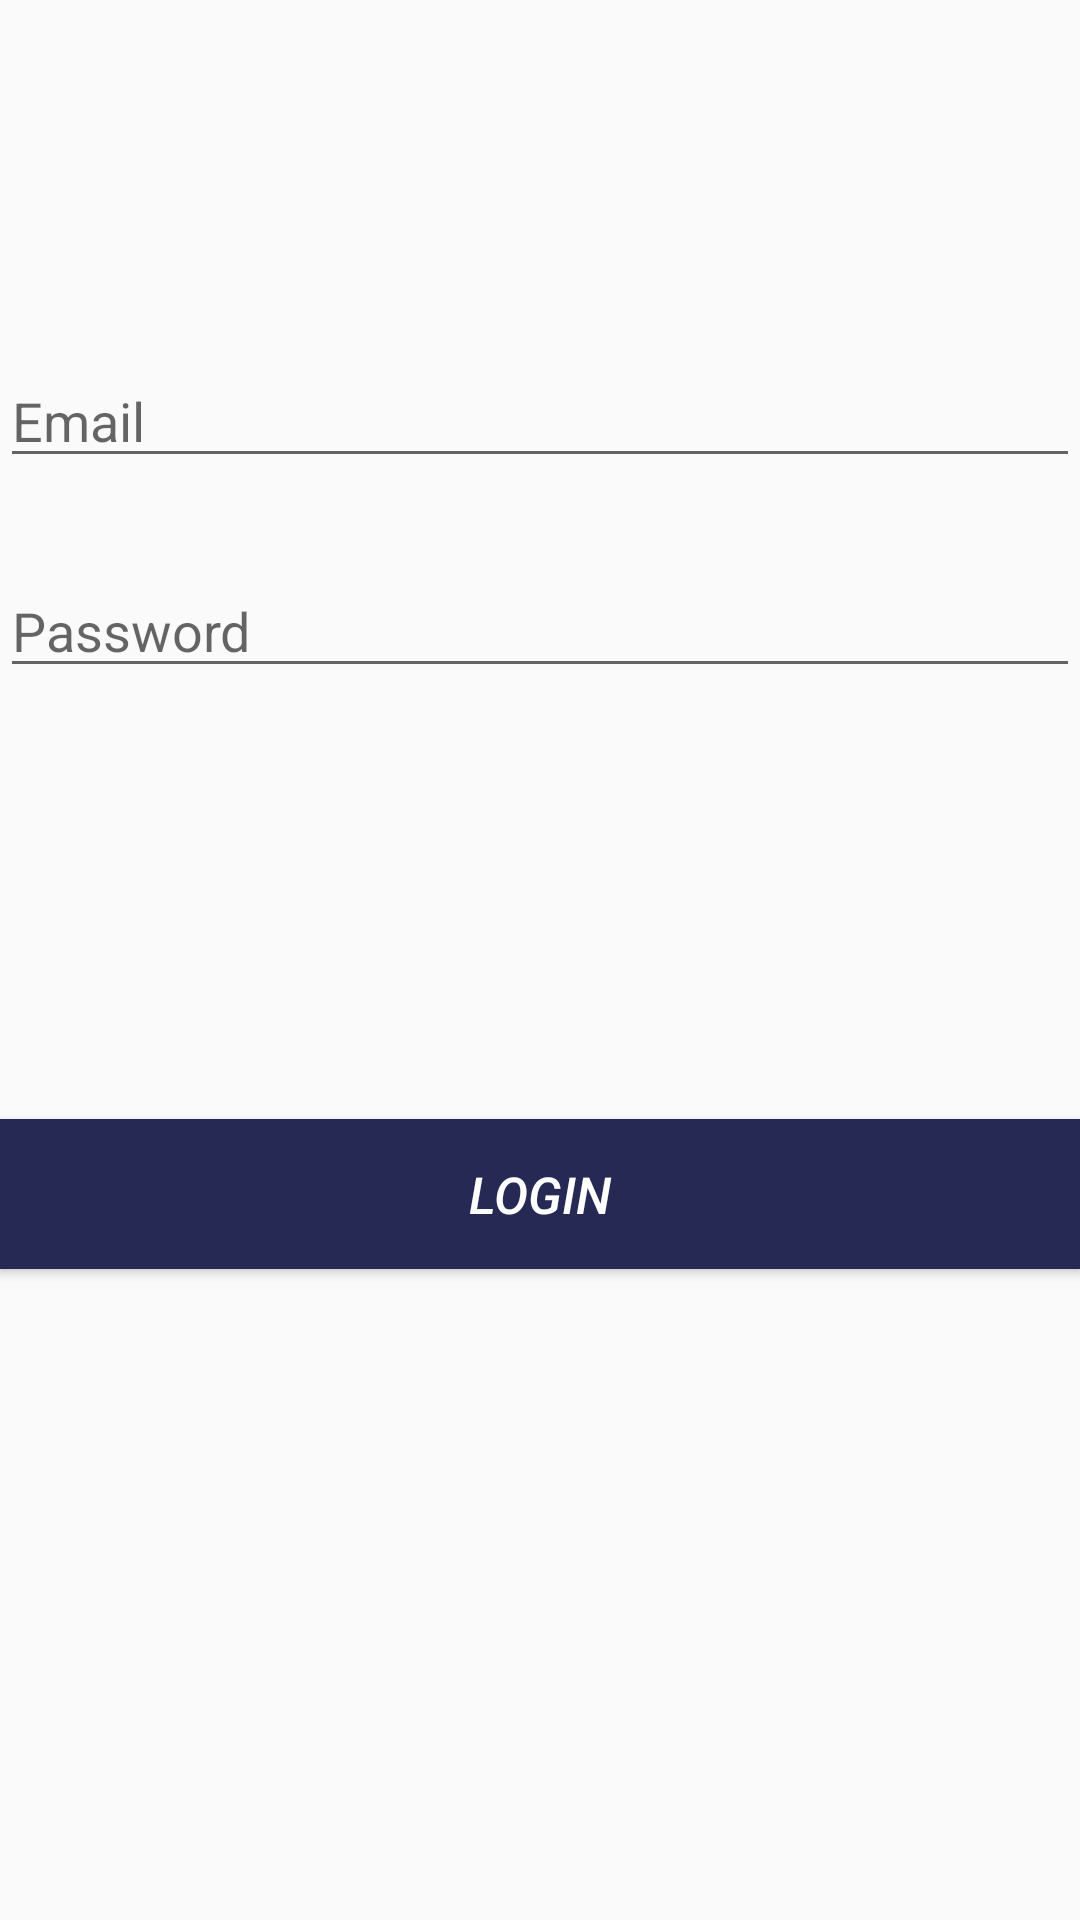

Produce the Android XML layout that renders to this screen, including the resource entries it uses.
<!-- AndroidManifest.xml: application theme AppTheme -->
<!-- res/layout/fragment_login.xml -->
<?xml version="1.0" encoding="utf-8"?>
<RelativeLayout xmlns:android="http://schemas.android.com/apk/res/android"
    xmlns:tools="http://schemas.android.com/tools"
    android:layout_width="match_parent"
    android:layout_height="match_parent"
    tools:context=".RegisterAdmin.LoginFragment">


    <EditText
        android:id="@+id/edt_Email"
        android:layout_width="match_parent"
        android:layout_height="wrap_content"
        android:layout_alignParentTop="true"
        android:layout_centerHorizontal="true"
        android:layout_marginTop="118dp"
        android:hint="Email"
        android:inputType="textEmailAddress" />


    <EditText
        android:id="@+id/edt_Pass"
        android:layout_width="match_parent"
        android:layout_height="wrap_content"
        android:layout_alignParentTop="true"
        android:layout_centerHorizontal="true"
        android:layout_marginTop="188dp"
        android:hint="Password"
        android:inputType="textPassword" />


    <ProgressBar
        android:id="@+id/progress_circular"
        android:layout_width="30dp"
        android:layout_height="30dp"
        android:layout_above="@+id/btn_login"
        android:layout_centerHorizontal="true"
        android:layout_marginBottom="13dp"
        android:visibility="gone"/>


    <Button
        android:id="@+id/btn_login"
        android:layout_width="match_parent"
        android:layout_height="50dp"
        android:layout_alignParentBottom="true"
        android:layout_centerHorizontal="true"
        android:layout_marginBottom="217dp"
        android:background="#262954"
        android:text="Login"
        android:textAlignment="center"
        android:textColor="#ffffff"
        android:textSize="17sp"
        android:textStyle="italic" />



</RelativeLayout>
<!-- resources referenced by this layout -->
<resources>
  <style name="AppTheme" parent="Base.Theme.AppCompat.Light.DarkActionBar">
          
          <item name="colorPrimary">@color/colorPrimary</item>
          <item name="colorPrimaryDark">@color/colorPrimaryDark</item>
          <item name="colorAccent">@color/colorAccent</item>
      </style>
  <color name="colorPrimary">#008577</color>
  <color name="colorPrimaryDark">#00574B</color>
  <color name="colorAccent">#D81B60</color>
</resources>
